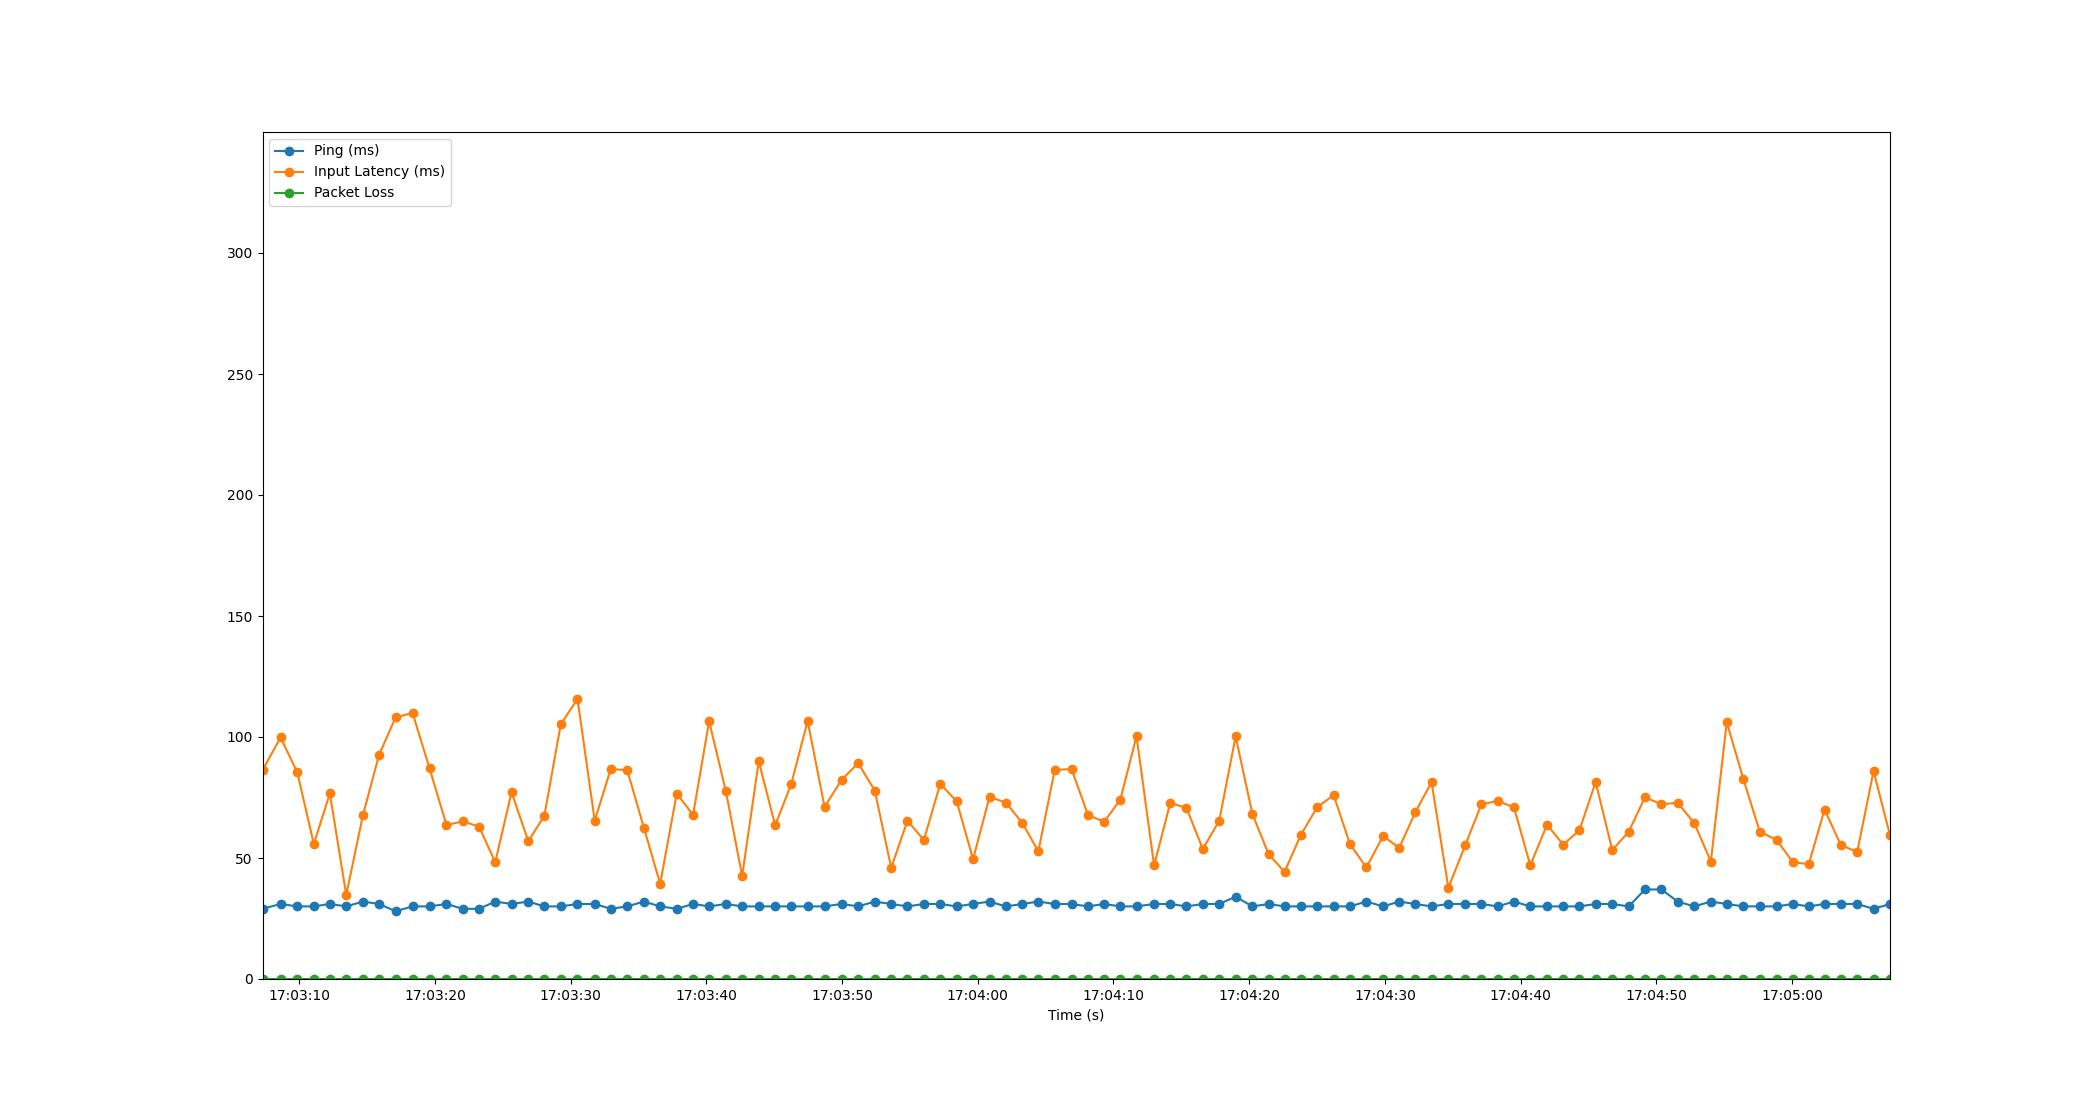

The table this chart was drawn from, first rows:
Time, Timestamp, Ping, Packet Loss, Input Latency
2.1457672119140625e-06, 2023-07-18 17:03:07.284519, 29, 0, 86.22
1.335, 2023-07-18 17:03:08.619071, 31, 0, 99.83
2.559, 2023-07-18 17:03:09.843500, 30, 0, 85.4
3.783, 2023-07-18 17:03:11.067114, 30, 0, 55.81
4.965, 2023-07-18 17:03:12.249928, 31, 0, 76.66
6.17, 2023-07-18 17:03:13.454817, 30, 0, 34.72
7.406, 2023-07-18 17:03:14.690796, 32, 0, 67.78
8.592, 2023-07-18 17:03:15.876572, 31, 0, 92.66
9.812, 2023-07-18 17:03:17.096266, 28, 0, 108.1
11.06, 2023-07-18 17:03:18.340267, 30, 0, 110
12.31, 2023-07-18 17:03:19.597545, 30, 0, 87.02
13.56, 2023-07-18 17:03:20.843876, 31, 0, 63.59
14.75, 2023-07-18 17:03:22.037375, 29, 0, 65.17
15.96, 2023-07-18 17:03:23.249453, 29, 0, 62.91
17.15, 2023-07-18 17:03:24.435878, 32, 0, 48.25
18.36, 2023-07-18 17:03:25.640204, 31, 0, 77.18
19.59, 2023-07-18 17:03:26.874580, 32, 0, 56.93
20.77, 2023-07-18 17:03:28.056287, 30, 0, 67.47
21.98, 2023-07-18 17:03:29.265309, 30, 0, 105.2
23.21, 2023-07-18 17:03:30.498209, 31, 0, 115.8
24.48, 2023-07-18 17:03:31.767931, 31, 0, 65.44
25.67, 2023-07-18 17:03:32.955849, 29, 0, 86.84
26.88, 2023-07-18 17:03:34.169016, 30, 0, 86.21
28.11, 2023-07-18 17:03:35.392217, 32, 0, 62.49
29.31, 2023-07-18 17:03:36.592203, 30, 0, 39.33
30.53, 2023-07-18 17:03:37.815095, 29, 0, 76.65
31.73, 2023-07-18 17:03:39.014036, 31, 0, 67.81
32.92, 2023-07-18 17:03:40.200222, 30, 0, 106.5
34.15, 2023-07-18 17:03:41.431633, 31, 0, 77.66
35.35, 2023-07-18 17:03:42.633891, 30, 0, 42.55
36.57, 2023-07-18 17:03:43.857412, 30, 0, 89.99
37.78, 2023-07-18 17:03:45.065283, 30, 0, 63.47
38.97, 2023-07-18 17:03:46.252726, 30, 0, 80.58
40.18, 2023-07-18 17:03:47.459550, 30, 0, 106.6
41.42, 2023-07-18 17:03:48.705747, 30, 0, 71.12
42.68, 2023-07-18 17:03:49.960239, 31, 0, 82.26
43.9, 2023-07-18 17:03:51.182798, 30, 0, 89.19
45.12, 2023-07-18 17:03:52.409425, 32, 0, 77.87
46.33, 2023-07-18 17:03:53.617306, 31, 0, 45.94
47.53, 2023-07-18 17:03:54.814034, 30, 0, 65.38
48.74, 2023-07-18 17:03:56.028221, 31, 0, 57.47
49.95, 2023-07-18 17:03:57.230219, 31, 0, 80.63
51.16, 2023-07-18 17:03:58.444218, 30, 0, 73.43
52.37, 2023-07-18 17:03:59.651565, 31, 0, 49.51
53.58, 2023-07-18 17:04:00.864254, 32, 0, 75.24
54.78, 2023-07-18 17:04:02.062504, 30, 0, 72.93
55.99, 2023-07-18 17:04:03.274888, 31, 0, 64.54
57.18, 2023-07-18 17:04:04.462395, 32, 0, 52.71
58.38, 2023-07-18 17:04:05.667655, 31, 0, 86.36
59.62, 2023-07-18 17:04:06.907158, 31, 0, 86.78
60.84, 2023-07-18 17:04:08.123469, 30, 0, 67.74
62.03, 2023-07-18 17:04:09.310590, 31, 0, 64.99
63.22, 2023-07-18 17:04:10.503409, 30, 0, 74.09
64.41, 2023-07-18 17:04:11.697413, 30, 0, 100.4
65.71, 2023-07-18 17:04:12.991800, 31, 0, 46.95
66.9, 2023-07-18 17:04:14.184215, 31, 0, 72.77
68.09, 2023-07-18 17:04:15.376244, 30, 0, 70.67
69.3, 2023-07-18 17:04:16.581691, 31, 0, 53.76
70.5, 2023-07-18 17:04:17.785782, 31, 0, 65.27
71.72, 2023-07-18 17:04:19.002851, 34, 0, 100.2
... 40 more rows
